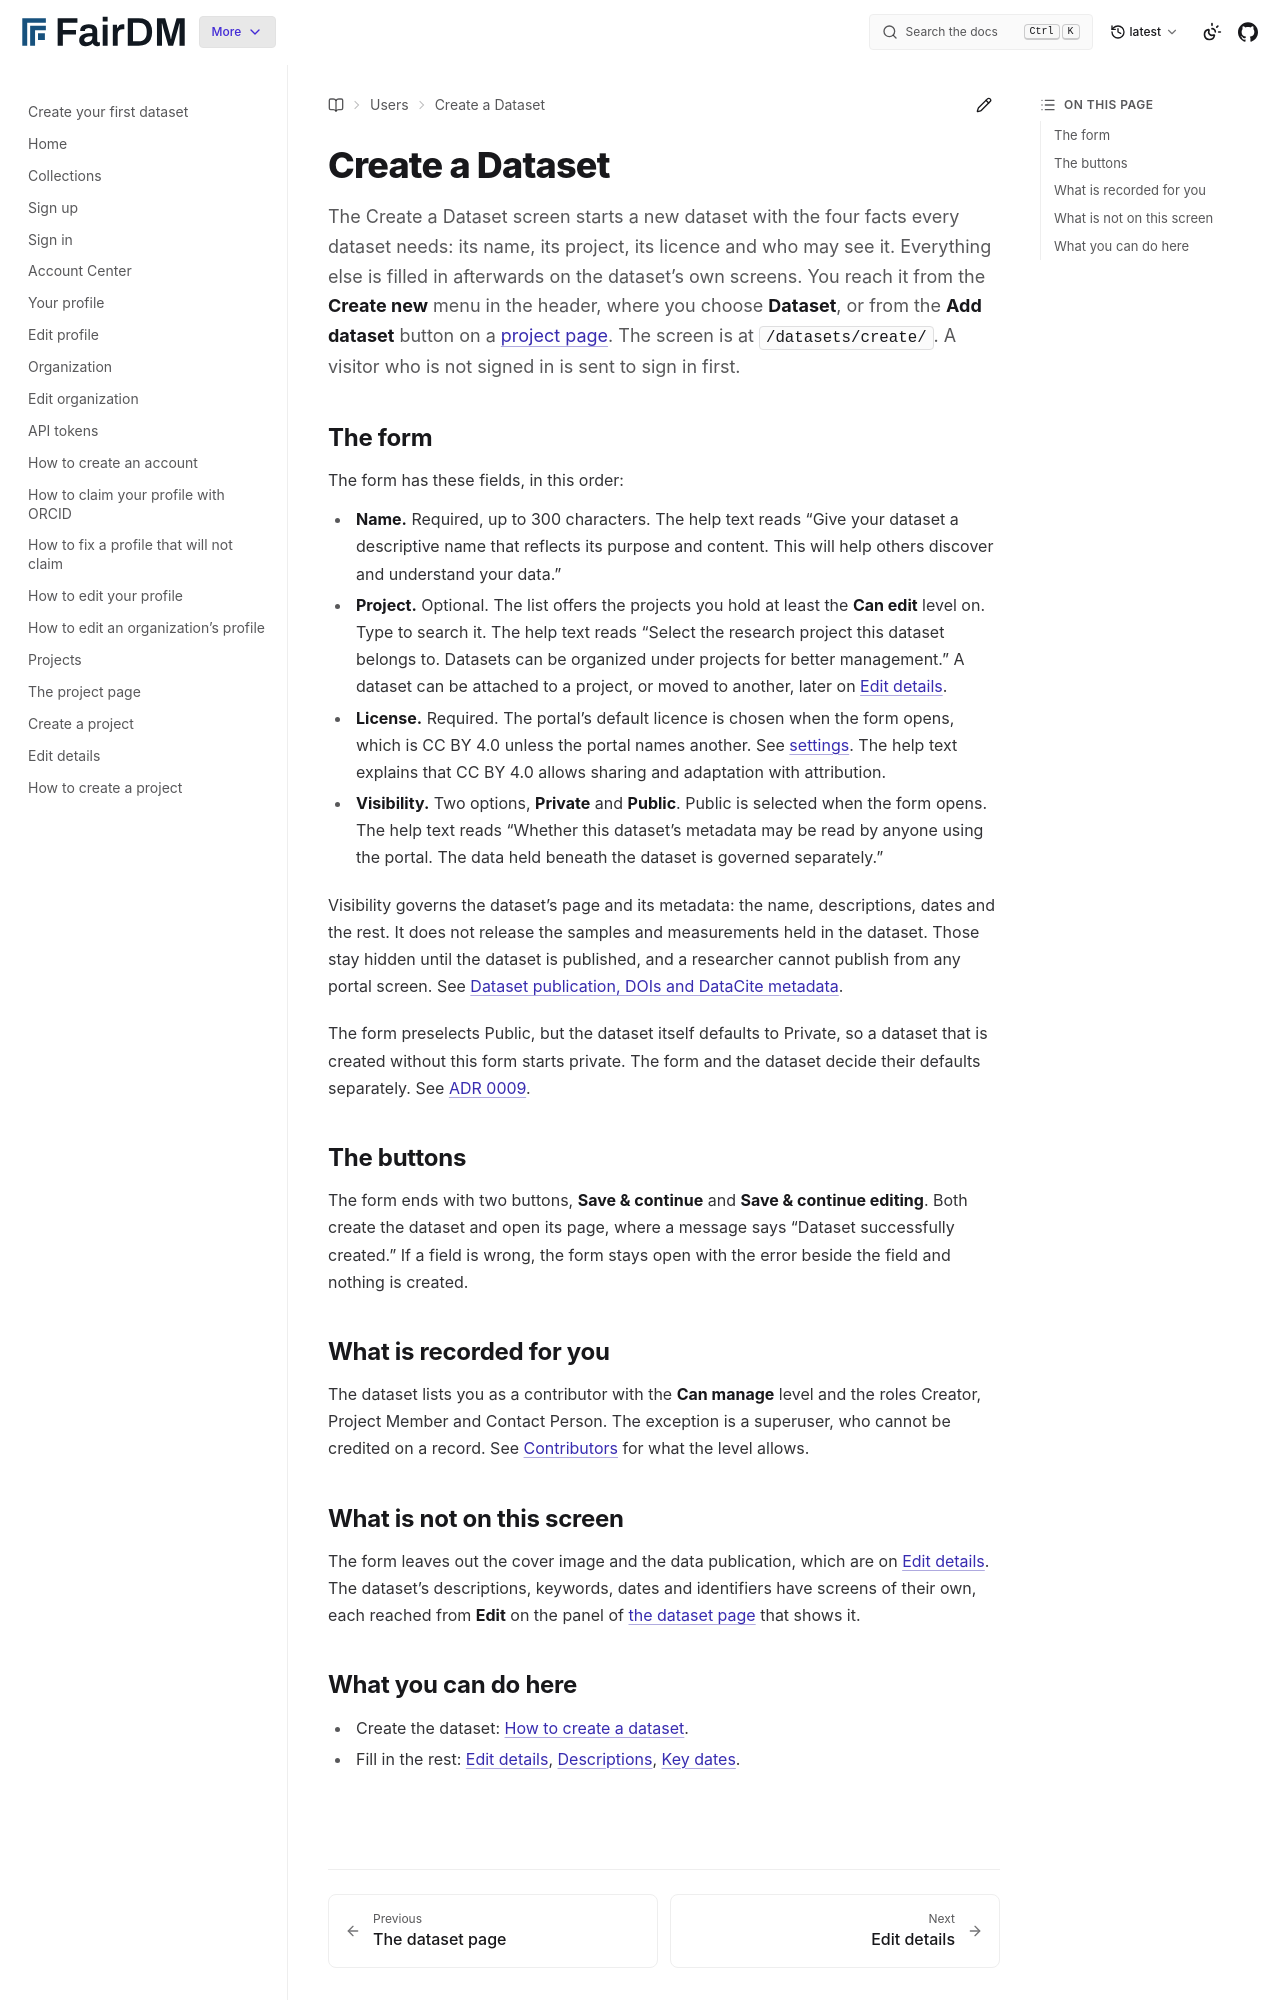

repository: FAIR-DM/fairdm · page: latest/users/datasets/create-dataset.html · generator: sphinx

# Create a Dataset

The Create a Dataset screen starts a new dataset with the four facts every dataset needs: its name, its project, its licence and who may see it. Everything else is filled in afterwards on the dataset's own screens. You reach it from the **Create new** menu in the header, where you choose **Dataset**, or from the **Add dataset** button on a [project page](../projects/project.md). The screen is at `/datasets/create/`. A visitor who is not signed in is sent to sign in first.

## The form

The form has these fields, in this order:

- **Name.** Required, up to 300 characters. The help text reads "Give your dataset a descriptive name that reflects its purpose and content. This will help others discover and understand your data."
- **Project.** Optional. The list offers the projects you hold at least the **Can edit** level on. Type to search it. The help text reads "Select the research project this dataset belongs to. Datasets can be organized under projects for better management." A dataset can be attached to a project, or moved to another, later on [Edit details](edit-details.md).
- **License.** Required. The portal's default licence is chosen when the form opens, which is CC BY 4.0 unless the portal names another. See [settings](../../developers/reference/settings.md). The help text explains that CC BY 4.0 allows sharing and adaptation with attribution.
- **Visibility.** Two options, **Private** and **Public**. Public is selected when the form opens. The help text reads "Whether this dataset's metadata may be read by anyone using the portal. The data held beneath the dataset is governed separately."

Visibility governs the dataset's page and its metadata: the name, descriptions, dates and the rest. It does not release the samples and measurements held in the dataset. Those stay hidden until the dataset is published, and a researcher cannot publish from any portal screen. See [Dataset publication, DOIs and DataCite metadata](../../explanation/dataset-publication-dois-and-datacite-metadata.md).

The form preselects Public, but the dataset itself defaults to Private, so a dataset that is created without this form starts private. The form and the dataset decide their defaults separately. See [ADR 0009](../../adr/0009-a-form-default-and-a-model-default-may-differ.md).

## The buttons

The form ends with two buttons, **Save & continue** and **Save & continue editing**. Both create the dataset and open its page, where a message says "Dataset successfully created." If a field is wrong, the form stays open with the error beside the field and nothing is created.

## What is recorded for you

The dataset lists you as a contributor with the **Can manage** level and the roles Creator, Project Member and Contact Person. The exception is a superuser, who cannot be credited on a record. See [Contributors](../contributors/contributors-tab.md) for what the level allows.

## What is not on this screen

The form leaves out the cover image and the data publication, which are on [Edit details](edit-details.md). The dataset's descriptions, keywords, dates and identifiers have screens of their own, each reached from **Edit** on the panel of [the dataset page](dataset.md) that shows it.
